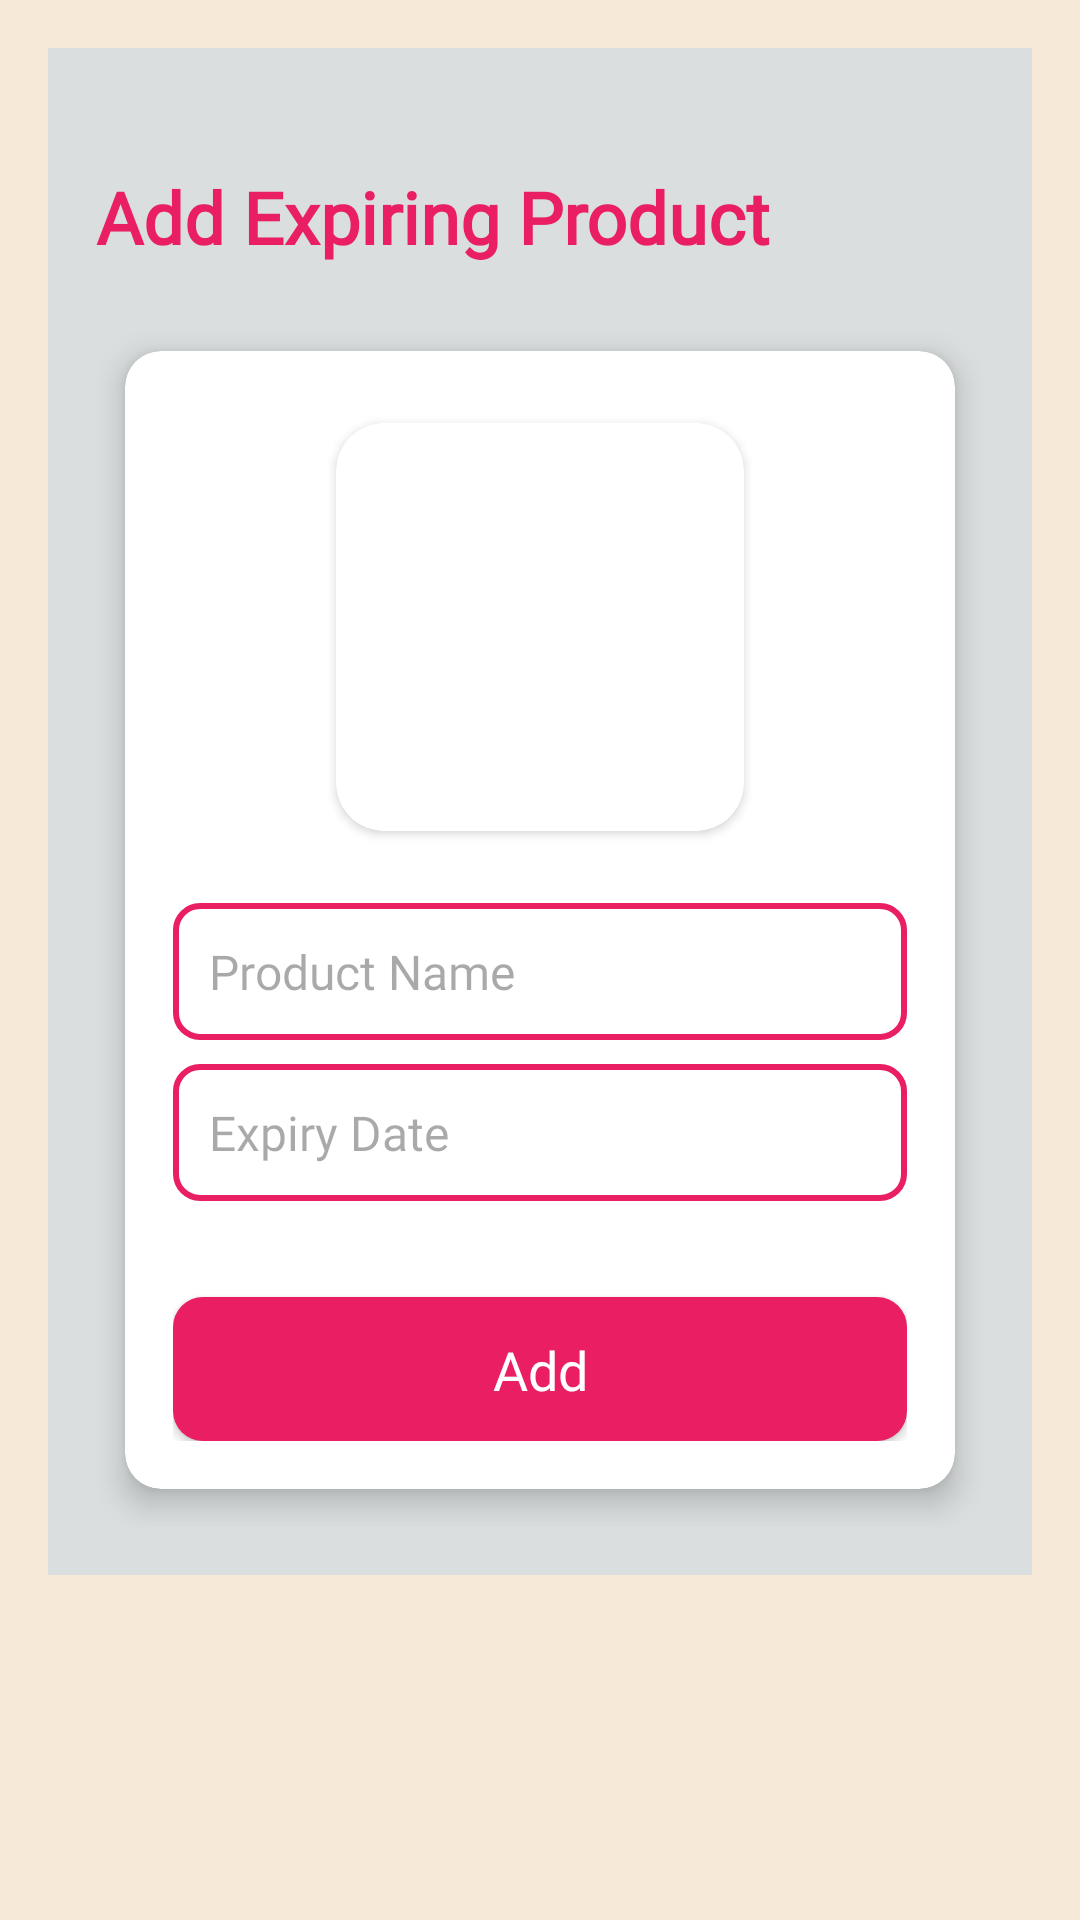

The Android layout XML behind this screen, and the referenced resources:
<!-- AndroidManifest.xml: application theme Theme.PharmaCare -->
<!-- res/layout/dialog_expired_products.xml -->
<?xml version="1.0" encoding="utf-8"?>
<ScrollView xmlns:android="http://schemas.android.com/apk/res/android"
    xmlns:app="http://schemas.android.com/apk/res-auto"
    android:layout_width="match_parent"
    android:layout_height="wrap_content"
    android:background="@color/light_cream"
    android:padding="16dp">

    <androidx.constraintlayout.widget.ConstraintLayout
        android:layout_width="match_parent"
        android:layout_height="wrap_content"
        android:background="@drawable/imagesnotifier"
        android:padding="16dp">

        
        <TextView
            android:id="@+id/textView5"
            android:layout_width="wrap_content"
            android:layout_height="wrap_content"
            android:layout_marginTop="24dp"
            android:fontFamily="@font/alata"
            android:text="Add Expiring Product"
            android:textColor="@color/background_Tint"
            android:textSize="24sp"
            android:textStyle="bold"
            app:layout_constraintStart_toStartOf="parent"
            app:layout_constraintTop_toTopOf="parent" />

        
        <androidx.cardview.widget.CardView
            android:layout_width="0dp"
            android:layout_height="wrap_content"
            android:layout_marginTop="16dp"
            android:layout_marginBottom="16dp"
            app:cardCornerRadius="12dp"
            app:cardElevation="6dp"
            app:cardUseCompatPadding="true"
            app:layout_constraintEnd_toEndOf="parent"
            app:layout_constraintStart_toStartOf="parent"
            app:layout_constraintTop_toBottomOf="@id/textView5">

            <LinearLayout
                android:layout_width="match_parent"
                android:layout_height="wrap_content"
                android:orientation="vertical"
                android:padding="16dp">

                
                <androidx.cardview.widget.CardView
                    android:layout_width="wrap_content"
                    android:layout_height="wrap_content"
                    android:layout_gravity="center"
                    app:cardCornerRadius="16dp"
                    app:cardElevation="2dp"
                    app:cardUseCompatPadding="true">

                    <LinearLayout
                        android:id="@+id/image"
                        android:layout_width="wrap_content"
                        android:layout_height="wrap_content"
                        android:gravity="center"
                        android:orientation="vertical"
                        android:padding="8dp">

                        <ImageView
                            android:id="@+id/ivProduct"
                            android:layout_width="120dp"
                            android:layout_height="120dp"
                            android:adjustViewBounds="true"
                            android:scaleType="centerCrop"
                            app:srcCompat="@drawable/med" />
                    </LinearLayout>
                </androidx.cardview.widget.CardView>

                
                <EditText
                    android:id="@+id/etName"
                    android:layout_width="match_parent"
                    android:layout_height="wrap_content"
                    android:layout_marginTop="16dp"
                    android:layout_marginBottom="8dp"
                    android:background="@drawable/text_view"
                    android:fontFamily="@font/alata"
                    android:hint="Product Name"
                    android:inputType="text"
                    android:padding="12dp"
                    android:textColor="@android:color/black"
                    android:textSize="16sp" />

                
                <EditText
                    android:id="@+id/etPrice"
                    android:layout_width="match_parent"
                    android:layout_height="wrap_content"
                    android:layout_marginBottom="8dp"
                    android:background="@drawable/text_view"
                    android:fontFamily="@font/alata"
                    android:hint="Product Price"
                    android:inputType="numberDecimal"
                    android:padding="12dp"
                    android:textColor="@android:color/black"
                    android:textSize="16sp"
                    android:visibility="gone" />

                
                <EditText
                    android:id="@+id/etexpiryDate"
                    android:layout_width="match_parent"
                    android:layout_height="wrap_content"
                    android:layout_marginBottom="16dp"
                    android:background="@drawable/text_view"
                    android:clickable="true"
                    android:drawableEnd="@drawable/ic_calendar"
                    android:drawableTint="@color/background_Tint"
                    android:focusable="false"
                    android:fontFamily="@font/alata"
                    android:hint="Expiry Date"
                    android:inputType="none"
                    android:padding="12dp"
                    android:textColor="@android:color/black"
                    android:textSize="16sp" />

                
                <androidx.appcompat.widget.AppCompatButton
                    android:id="@+id/add"
                    android:layout_width="match_parent"
                    android:layout_height="48dp"
                    android:layout_gravity="center"
                    android:layout_marginTop="16dp"
                    android:background="@drawable/button_bg"
                    android:backgroundTint="@color/background_Tint"
                    android:fontFamily="@font/alata"
                    android:paddingHorizontal="24dp"
                    android:paddingVertical="12dp"
                    android:text="Add"
                    android:textAllCaps="false"
                    android:textColor="@color/white"
                    android:textSize="18sp" />

            </LinearLayout>
        </androidx.cardview.widget.CardView>
    </androidx.constraintlayout.widget.ConstraintLayout>
</ScrollView>
<!-- resources referenced by this layout -->
<resources>
  <color name="background_Tint">@color/red</color>
  <color name="light_cream">#F7E9D7</color>
  <color name="white">#FFFFFFFF</color>
  <!-- drawable button_bg (drawable) -->
  <?xml version="1.0" encoding="utf-8"?>
  <shape xmlns:android="http://schemas.android.com/apk/res/android"
      android:shape="rectangle">
      <solid android:color="@color/background_Tint" />
      <stroke android:color="@color/accent_orange" />
      <corners android:radius="10dp" />
  
  </shape>
  <!-- drawable imagesnotifier: jpg bitmap (drawable, 19766 bytes) -->
  <!-- drawable text_view (drawable) -->
  <?xml version="1.0" encoding="utf-8"?>
  <shape android:shape="rectangle"
      xmlns:android="http://schemas.android.com/apk/res/android">
      <solid android:color="@color/white"/>
      <stroke android:color="@color/background_Tint"
          android:width="2dp"/>
      <corners android:radius="8dp"/>
      <padding android:bottom="2dp"
          android:right="2dp"
          android:left="2dp"
          android:top="2dp"/>
  
  </shape>
  <style name="Theme.PharmaCare" parent="Base.Theme.PharmaCare" />
  <color name="red">#E91E63</color>
  <color name="accent_orange">#FB8C00</color>
  <style name="Base.Theme.PharmaCare" parent="Theme.Material3.DayNight.NoActionBar">
           Customize your light theme here.
           <item name="colorPrimary">@color/button_primary</item>
      </style>
  <color name="button_primary">#1E88E5</color>
</resources>
